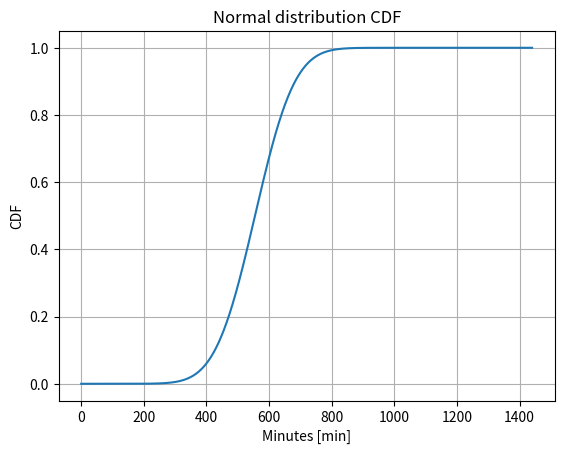

This figure's Python source:
import numpy as np
import matplotlib.pyplot as plt
import scipy.special

# Parámetros de la distribución normal
mu = 555  # media
sigma = 100  # desviación estándar

# Generar datos para el eje x
x = np.linspace(0, 24*60, 24*60)

# Calcular la CDF de la distribución normal
cdf = 0.5 * (1 + scipy.special.erf((x - mu) / (np.sqrt(2) * sigma)))

# Graficar la CDF
plt.plot(x, cdf)
plt.title('Normal distribution CDF')
plt.xlabel('Minutes [min]')
plt.ylabel('CDF')
plt.grid(True)
plt.show()